Run: headless pygame with SDL's dummy video driver; simulated clock (each Clock.tick advances the game by its frame time, no real sleeping); random seed 0; keys injected as events and as key.get_pressed() state; mouse plan: one left click at the window centre at the start of phase 2, then a move to the lower-right quarter at the start of phase 3.
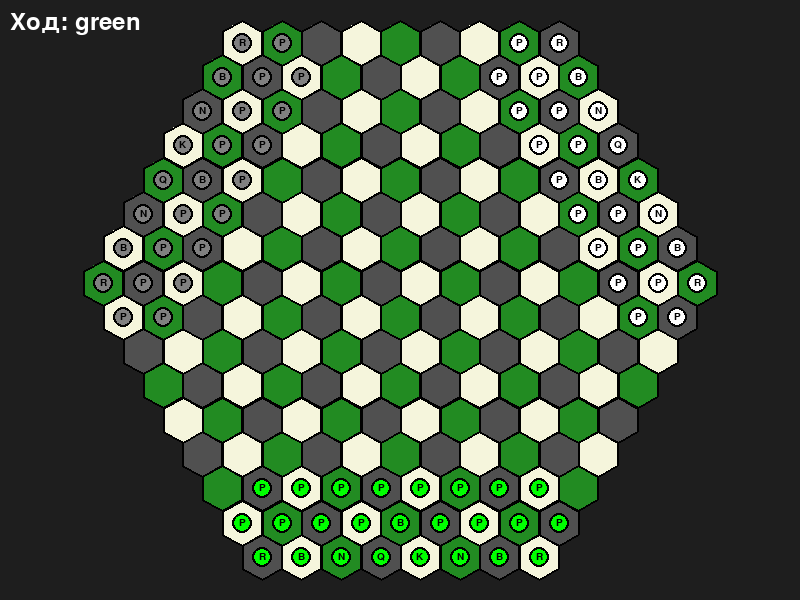
Frame 1 of 4 · flips 1–60 · no input
Frame 2 of 4 · flips 61–180 · clicked the window centre · tapped SPACE, RETURN · held RIGHT (→), D · screen unchanged from frame 1, image omitted
Frame 3 of 4 · flips 181–300 · moved the mouse to the lower-right quarter · held DOWN (↓), S · screen unchanged from frame 2, image omitted
Frame 4 of 4 · flips 301–420 · held LEFT (←), A, UP (↑), W · screen unchanged from frame 3, image omitted

The pygame program that drew these frames:

import pygame
import sys
import math

# ----------------------------------------------------------------------
# Классы фигур
# ----------------------------------------------------------------------
class Piece:
    def __init__(self, color, x, y, z, symbol):
        self.color = color      # 'green', 'gray', 'white'
        self.x = x
        self.y = y
        self.z = z
        self.symbol = symbol    # 'P','N','B','R','Q','K'

    def get_moves(self, board, occupied):
        """Будет переопределён в подклассах."""
        return []

    def __repr__(self):
        return f"{self.color[0]}{self.symbol}"

class Pawn(Piece):
    def __init__(self, color, x, y, z):
        super().__init__(color, x, y, z, 'P')

    def get_moves(self, board, occupied):
        moves = []
        # Направление вперёд для каждого цвета (циклически симметричные)
        forward_map = {
            'green': (1, 0, -1),
            'gray': (0, -1, 1),
            'white': (-1, 1, 0)
        }
        # Направления взятия (влево и вправо) для каждого цвета
        capture_map = {
            'green': [(1, -1, 0), (0, 1, -1)],
            'gray': [(-1, 0, 1), (1, -1, 0)],
            'white': [(0, 1, -1), (-1, 0, 1)]
        }
        fdx, fdy, fdz = forward_map[self.color]
        # Ход на одну клетку вперёд
        nx, ny, nz = self.x + fdx, self.y + fdy, self.z + fdz
        if board.is_on_board(nx, ny, nz) and (nx, ny, nz) not in occupied:
            moves.append((nx, ny, nz))

        # Взятие
        for cdx, cdy, cdz in capture_map[self.color]:
            nx, ny, nz = self.x + cdx, self.y + cdy, self.z + cdz
            if board.is_on_board(nx, ny, nz):
                if (nx, ny, nz) in occupied and occupied[(nx, ny, nz)].color != self.color:
                    moves.append((nx, ny, nz))
        return moves

class Knight(Piece):
    def __init__(self, color, x, y, z):
        super().__init__(color, x, y, z, 'N')

    def get_moves(self, board, occupied):
        moves = []
        # 12 направлений коня (2 шага в одном ладейном + 1 в соседнем)
        knight_dirs = [
            (3, -2, -1), (2, -3, 1), (3, -1, -2), (2, 1, -3),
            (1, 2, -3), (-1, 3, -2), (-2, 3, -1), (-3, 2, 1),
            (-3, 1, 2), (-2, -1, 3), (-1, -2, 3), (1, -3, 2)
        ]
        for dx, dy, dz in knight_dirs:
            nx, ny, nz = self.x + dx, self.y + dy, self.z + dz
            if board.is_on_board(nx, ny, nz):
                if (nx, ny, nz) not in occupied or occupied[(nx, ny, nz)].color != self.color:
                    moves.append((nx, ny, nz))
        return moves

class Bishop(Piece):
    def __init__(self, color, x, y, z):
        super().__init__(color, x, y, z, 'B')

    def get_moves(self, board, occupied):
        moves = []
        # Шесть диагональных (слоновьих) направлений
        directions = [
            (2, -1, -1), (1, 1, -2), (-1, 2, -1),
            (-2, 1, 1), (-1, -1, 2), (1, -2, 1)
        ]
        for dx, dy, dz in directions:
            x, y, z = self.x, self.y, self.z
            while True:
                x += dx
                y += dy
                z += dz
                if not board.is_on_board(x, y, z):
                    break
                if (x, y, z) in occupied:
                    if occupied[(x, y, z)].color != self.color:
                        moves.append((x, y, z))
                    break
                else:
                    moves.append((x, y, z))
        return moves

class Rook(Piece):
    def __init__(self, color, x, y, z):
        super().__init__(color, x, y, z, 'R')

    def get_moves(self, board, occupied):
        moves = []
        # Шесть ладейных направлений (через стороны)
        directions = [
            (1, -1, 0), (1, 0, -1), (0, 1, -1),
            (-1, 1, 0), (-1, 0, 1), (0, -1, 1)
        ]
        for dx, dy, dz in directions:
            x, y, z = self.x, self.y, self.z
            while True:
                x += dx
                y += dy
                z += dz
                if not board.is_on_board(x, y, z):
                    break
                if (x, y, z) in occupied:
                    if occupied[(x, y, z)].color != self.color:
                        moves.append((x, y, z))
                    break
                else:
                    moves.append((x, y, z))
        return moves

class Queen(Piece):
    def __init__(self, color, x, y, z):
        super().__init__(color, x, y, z, 'Q')

    def get_moves(self, board, occupied):
        moves = []
        # Ладейные направления
        rook_dirs = [
            (1, -1, 0), (1, 0, -1), (0, 1, -1),
            (-1, 1, 0), (-1, 0, 1), (0, -1, 1)
        ]
        # Слоновьи направления
        bishop_dirs = [
            (2, -1, -1), (1, 1, -2), (-1, 2, -1),
            (-2, 1, 1), (-1, -1, 2), (1, -2, 1)
        ]
        for directions in (rook_dirs, bishop_dirs):
            for dx, dy, dz in directions:
                x, y, z = self.x, self.y, self.z
                while True:
                    x += dx
                    y += dy
                    z += dz
                    if not board.is_on_board(x, y, z):
                        break
                    if (x, y, z) in occupied:
                        if occupied[(x, y, z)].color != self.color:
                            moves.append((x, y, z))
                        break
                    else:
                        moves.append((x, y, z))
        return moves

class King(Piece):
    def __init__(self, color, x, y, z):
        super().__init__(color, x, y, z, 'K')

    def get_moves(self, board, occupied):
        moves = []
        # Шесть ладейных направлений на одну клетку
        directions = [
            (1, -1, 0), (1, 0, -1), (0, 1, -1),
            (-1, 1, 0), (-1, 0, 1), (0, -1, 1)
        ]
        for dx, dy, dz in directions:
            nx, ny, nz = self.x + dx, self.y + dy, self.z + dz
            if board.is_on_board(nx, ny, nz):
                if (nx, ny, nz) not in occupied or occupied[(nx, ny, nz)].color != self.color:
                    moves.append((nx, ny, nz))
        return moves


# ----------------------------------------------------------------------
# Класс доски
# ----------------------------------------------------------------------
class Board:
    def __init__(self):
        pygame.init()
        self.WIDTH, self.HEIGHT = 800, 600
        self.BACKGROUND = (30, 30, 30)
        # цвета для заливки гексов
        self.COLORS = [(80, 80, 80), (34, 139, 34), (245, 245, 220)]
        self.LINE_COLOR = (0, 0, 0)
        # цвета игроков
        self.PLAYER_COLORS = {
            'green': (0, 255, 0),
            'gray': (128, 128, 128),
            'white': (255, 255, 255)
        }

        self.screen = pygame.display.set_mode((self.WIDTH, self.HEIGHT))
        pygame.display.set_caption("Гексагональные шахматы (3 игрока)")
        self.clock = pygame.time.Clock()

        self.SQRT3 = math.sqrt(3)
        # Вершины направлены вверх (pointy-top)
        self.ANGLES = [math.pi/2 + i * math.pi/3 for i in range(6)]

        # Границы доски (из первого кода)
        self.x_min, self.x_max = -7, 8
        self.y_min, self.y_max = -8, 7
        self.z_min, self.z_max = -7, 8

        # Генерация всех гексов, удовлетворяющих условию z = -x-y
        self.hexes = []
        for x in range(self.x_min, self.x_max + 1):
            for y in range(self.y_min, self.y_max + 1):
                z = -x - y
                if self.z_min <= z <= self.z_max:
                    self.hexes.append((x, y, z))

        # Автоматический расчёт масштаба и смещения
        self._compute_scale_and_offset()
        # Вывод длин сторон для информации
        self._print_side_lengths()

    def _compute_scale_and_offset(self):
        """Вычисляет SIDE и offset_x, offset_y так, чтобы доска помещалась в окно."""
        # Предварительные координаты (без масштаба)
        coords = []
        for (x, y, z) in self.hexes:
            q, r = x, z
            px = self.SQRT3 * (q + r / 2.0)
            py = 1.5 * r
            coords.append((px, py))

        xs = [p[0] for p in coords]
        ys = [p[1] for p in coords]
        min_x, max_x = min(xs), max(xs)
        min_y, max_y = min(ys), max(ys)

        board_width = (max_x - min_x) + 2
        board_height = (max_y - min_y) + 2

        MARGIN = 20
        available_width = self.WIDTH - 2 * MARGIN
        available_height = self.HEIGHT - 2 * MARGIN

        scale_x = available_width / board_width
        scale_y = available_height / board_height
        self.SIDE = min(scale_x, scale_y)

        # Пересчёт с реальным SIDE
        coords2 = []
        for (x, y, z) in self.hexes:
            q, r = x, z
            px = self.SIDE * self.SQRT3 * (q + r / 2.0)
            py = self.SIDE * 1.5 * r
            coords2.append((px, py))

        xs2 = [p[0] for p in coords2]
        ys2 = [p[1] for p in coords2]
        min_x2, max_x2 = min(xs2), max(xs2)
        min_y2, max_y2 = min(ys2), max(ys2)

        self.offset_x = self.WIDTH // 2 - (min_x2 + max_x2) // 2
        self.offset_y = self.HEIGHT // 2 - (min_y2 + max_y2) // 2

    def _print_side_lengths(self):
        """Подсчитывает количество гексов на каждой границе и выводит на печать."""
        cnt_xmin = sum(1 for (x, y, z) in self.hexes if x == self.x_min)
        cnt_xmax = sum(1 for (x, y, z) in self.hexes if x == self.x_max)
        cnt_ymin = sum(1 for (x, y, z) in self.hexes if y == self.y_min)
        cnt_ymax = sum(1 for (x, y, z) in self.hexes if y == self.y_max)
        cnt_zmin = sum(1 for (x, y, z) in self.hexes if z == self.z_min)
        cnt_zmax = sum(1 for (x, y, z) in self.hexes if z == self.z_max)
        print("Длины сторон (xmin, xmax, ymin, ymax, zmin, zmax):",
              (cnt_xmin, cnt_xmax, cnt_ymin, cnt_ymax, cnt_zmin, cnt_zmax))

    def is_on_board(self, x, y, z):
        """Проверяет, находится ли клетка с данными координатами на доске."""
        return (x, y, z) in self.hexes

    def cube_to_pixel(self, x, y, z):
        """Преобразует кубические координаты в экранные."""
        q, r = x, z
        px = self.SIDE * self.SQRT3 * (q + r / 2.0) + self.offset_x
        py = self.SIDE * 1.5 * r + self.offset_y
        return int(px), int(py)

    def get_hex_at(self, screen_x, screen_y):
        """Возвращает координаты гекса, на который пришёлся клик, или None."""
        # Перебираем все гексы и ищем ближайший центр в пределах радиуса
        min_dist = float('inf')
        best_hex = None
        for (x, y, z) in self.hexes:
            cx, cy = self.cube_to_pixel(x, y, z)
            dist = math.hypot(screen_x - cx, screen_y - cy)
            if dist < self.SIDE and dist < min_dist:
                min_dist = dist
                best_hex = (x, y, z)
        return best_hex

    def draw_hex(self, surface, x, y, z, color):
        """Рисует один гекс с заданным цветом заливки."""
        cx, cy = self.cube_to_pixel(x, y, z)
        vertices = []
        for angle in self.ANGLES:
            vx = cx + self.SIDE * math.cos(angle)
            vy = cy + self.SIDE * math.sin(angle)
            vertices.append((vx, vy))
        pygame.draw.polygon(surface, color, vertices)
        pygame.draw.polygon(surface, self.LINE_COLOR, vertices, 2)

    def draw_piece(self, surface, piece):
        """Рисует фигуру в центре гекса."""
        cx, cy = self.cube_to_pixel(piece.x, piece.y, piece.z)
        color = self.PLAYER_COLORS[piece.color]
        radius = int(self.SIDE * 0.45)
        pygame.draw.circle(surface, color, (cx, cy), radius)
        pygame.draw.circle(surface, self.LINE_COLOR, (cx, cy), radius, 2)
        font = pygame.font.Font(None, int(radius * 1.5))
        text = font.render(piece.symbol, True, self.LINE_COLOR)
        text_rect = text.get_rect(center=(cx, cy))
        surface.blit(text, text_rect)


# ----------------------------------------------------------------------
# Функция создания начальной расстановки (из первого кода)
# ----------------------------------------------------------------------
def create_initial_pieces(board):
    """Возвращает список фигур, расставленных на трёх сторонах доски."""
    pieces = []

    # ----- Зелёные (по оси z) -----
    z1 = board.z_max
    z2 = board.z_max - 1
    z3 = board.z_max - 2

    # первая линия (тяжёлые фигуры)
    green_row1 = [h for h in board.hexes if h[2] == z1]
    green_row1.sort(key=lambda h: h[0])  # сортировка по x
    green_figures = ['R', 'B', 'N', 'Q', 'K', 'N', 'B', 'R']
    for i, (x, y, z) in enumerate(green_row1):
        ptype = green_figures[i]
        if ptype == 'R':
            pieces.append(Rook('green', x, y, z))
        elif ptype == 'B':
            pieces.append(Bishop('green', x, y, z))
        elif ptype == 'N':
            pieces.append(Knight('green', x, y, z))
        elif ptype == 'Q':
            pieces.append(Queen('green', x, y, z))
        elif ptype == 'K':
            pieces.append(King('green', x, y, z))

    # вторая линия (пешки + слон в центре)
    green_row2 = [h for h in board.hexes if h[2] == z2]
    green_row2.sort(key=lambda h: h[0])
    N2 = len(green_row2)
    center = N2 // 2
    for i, (x, y, z) in enumerate(green_row2):
        if i == center:
            pieces.append(Bishop('green', x, y, z))
        else:
            pieces.append(Pawn('green', x, y, z))

    # третья линия (пешки, кроме крайних)
    green_row3 = [h for h in board.hexes if h[2] == z3]
    green_row3.sort(key=lambda h: h[0])
    N3 = len(green_row3)
    for i, (x, y, z) in enumerate(green_row3):
        if i == 0 or i == N3 - 1:
            continue
        pieces.append(Pawn('green', x, y, z))

    # ----- Серые (по оси y) -----
    y1 = board.y_max
    y2 = board.y_max - 1
    y3 = board.y_max - 2

    gray_row1 = [h for h in board.hexes if h[1] == y1]
    gray_row1.sort(key=lambda h: h[0])
    gray_figures = ['R', 'B', 'N', 'Q', 'K', 'N', 'B', 'R']
    for i, (x, y, z) in enumerate(gray_row1):
        ptype = gray_figures[i]
        if ptype == 'R':
            pieces.append(Rook('gray', x, y, z))
        elif ptype == 'B':
            pieces.append(Bishop('gray', x, y, z))
        elif ptype == 'N':
            pieces.append(Knight('gray', x, y, z))
        elif ptype == 'Q':
            pieces.append(Queen('gray', x, y, z))
        elif ptype == 'K':
            pieces.append(King('gray', x, y, z))

    gray_row2 = [h for h in board.hexes if h[1] == y2]
    gray_row2.sort(key=lambda h: h[0])
    N2 = len(gray_row2)
    center = N2 // 2
    for i, (x, y, z) in enumerate(gray_row2):
        if i == center:
            pieces.append(Bishop('gray', x, y, z))
        else:
            pieces.append(Pawn('gray', x, y, z))

    gray_row3 = [h for h in board.hexes if h[1] == y3]
    gray_row3.sort(key=lambda h: h[0])
    N3 = len(gray_row3)
    for i, (x, y, z) in enumerate(gray_row3):
        if i == 0 or i == N3 - 1:
            continue
        pieces.append(Pawn('gray', x, y, z))

    # ----- Белые (по оси x) -----
    x1 = board.x_max
    x2 = board.x_max - 1
    x3 = board.x_max - 2

    white_row1 = [h for h in board.hexes if h[0] == x1]
    white_row1.sort(key=lambda h: -h[1])  # сортировка по убыванию y
    white_figures = ['R', 'B', 'N', 'Q', 'K', 'N', 'B', 'R']
    for i, (x, y, z) in enumerate(white_row1):
        ptype = white_figures[i]
        if ptype == 'R':
            pieces.append(Rook('white', x, y, z))
        elif ptype == 'B':
            pieces.append(Bishop('white', x, y, z))
        elif ptype == 'N':
            pieces.append(Knight('white', x, y, z))
        elif ptype == 'Q':
            pieces.append(Queen('white', x, y, z))
        elif ptype == 'K':
            pieces.append(King('white', x, y, z))

    white_row2 = [h for h in board.hexes if h[0] == x2]
    white_row2.sort(key=lambda h: -h[1])
    N2 = len(white_row2)
    center = N2 // 2
    for i, (x, y, z) in enumerate(white_row2):
        if i == center:
            pieces.append(Bishop('white', x, y, z))
        else:
            pieces.append(Pawn('white', x, y, z))

    white_row3 = [h for h in board.hexes if h[0] == x3]
    white_row3.sort(key=lambda h: -h[1])
    N3 = len(white_row3)
    for i, (x, y, z) in enumerate(white_row3):
        if i == 0 or i == N3 - 1:
            continue
        pieces.append(Pawn('white', x, y, z))

    return pieces


# ----------------------------------------------------------------------
# Главная функция
# ----------------------------------------------------------------------
def main():
    board = Board()
    pieces = create_initial_pieces(board)

    # Словарь занятых клеток для быстрой проверки
    occupied = {(p.x, p.y, p.z): p for p in pieces}

    # Состояние игры
    current_player = 'green'  # порядок: green -> gray -> white -> green...
    selected_piece = None
    possible_moves = []

    # Цвета для подсветки
    HIGHLIGHT_COLOR = (255, 255, 0, 100)  # жёлтый полупрозрачный
    SELECT_COLOR = (0, 255, 255, 100)     # голубой для выбранной фигуры

    def next_player():
        nonlocal current_player
        if current_player == 'green':
            current_player = 'gray'
        elif current_player == 'gray':
            current_player = 'white'
        else:
            current_player = 'green'

    running = True
    while running:
        for event in pygame.event.get():
            if event.type == pygame.QUIT:
                running = False
            elif event.type == pygame.KEYDOWN and event.key == pygame.K_ESCAPE:
                running = False
            elif event.type == pygame.MOUSEBUTTONDOWN and event.button == 1:
                # Левый клик мыши
                mouse_x, mouse_y = pygame.mouse.get_pos()
                coord = board.get_hex_at(mouse_x, mouse_y)
                if coord:
                    x, y, z = coord
                    print(f"Clicked on hex ({x},{y},{z})")
                    if selected_piece is None:
                        # Пытаемся выбрать фигуру текущего игрока
                        if (x, y, z) in occupied and occupied[(x, y, z)].color == current_player:
                            selected_piece = occupied[(x, y, z)]
                            possible_moves = selected_piece.get_moves(board, occupied)
                            print(f"Selected {selected_piece} with {len(possible_moves)} moves")
                    else:
                        # Уже есть выбранная фигура
                        if (x, y, z) in possible_moves:
                            # Выполняем ход
                            target = (x, y, z)
                            # Если на целевой клетке есть фигура противника, удаляем её
                            if target in occupied:
                                captured = occupied[target]
                                pieces.remove(captured)
                                del occupied[target]
                                print(f"Captured {captured}")
                            # Перемещаем выбранную фигуру
                            old_coord = (selected_piece.x, selected_piece.y, selected_piece.z)
                            del occupied[old_coord]
                            selected_piece.x, selected_piece.y, selected_piece.z = target
                            occupied[target] = selected_piece
                            print(f"Moved {selected_piece} to {target}")
                            # Снимаем выделение и переключаем игрока
                            selected_piece = None
                            possible_moves = []
                            next_player()
                        elif (x, y, z) in occupied and occupied[(x, y, z)].color == current_player:
                            # Выбираем другую свою фигуру
                            selected_piece = occupied[(x, y, z)]
                            possible_moves = selected_piece.get_moves(board, occupied)
                            print(f"Switched to {selected_piece} with {len(possible_moves)} moves")
                        else:
                            # Клик в недопустимое место — снимаем выделение
                            selected_piece = None
                            possible_moves = []
                            print("Deselected")

        # Отрисовка
        board.screen.fill(board.BACKGROUND)

        # Рисуем гексы
        for x, y, z in board.hexes:
            color_index = (x + 2 * y) % 3
            board.draw_hex(board.screen, x, y, z, board.COLORS[color_index])

        # Подсветка возможных ходов (полупрозрачные круги)
        for (mx, my, mz) in possible_moves:
            cx, cy = board.cube_to_pixel(mx, my, mz)
            # Создаём поверхность для прозрачности
            s = pygame.Surface((board.SIDE*2, board.SIDE*2), pygame.SRCALPHA)
            pygame.draw.circle(s, HIGHLIGHT_COLOR, (int(board.SIDE), int(board.SIDE)), int(board.SIDE*0.5))
            board.screen.blit(s, (cx - board.SIDE, cy - board.SIDE))

        # Подсветка выбранной фигуры
        if selected_piece:
            cx, cy = board.cube_to_pixel(selected_piece.x, selected_piece.y, selected_piece.z)
            s = pygame.Surface((board.SIDE*2, board.SIDE*2), pygame.SRCALPHA)
            pygame.draw.circle(s, SELECT_COLOR, (int(board.SIDE), int(board.SIDE)), int(board.SIDE*0.55))
            board.screen.blit(s, (cx - board.SIDE, cy - board.SIDE))

        # Рисуем фигуры
        for piece in pieces:
            board.draw_piece(board.screen, piece)

        # Отображение текущего игрока (просто текст в углу)
        font = pygame.font.Font(None, 36)
        text = font.render(f"Ход: {current_player}", True, (255, 255, 255))
        board.screen.blit(text, (10, 10))

        pygame.display.flip()
        board.clock.tick(60)

    pygame.quit()
    sys.exit()


if __name__ == "__main__":
    main()
